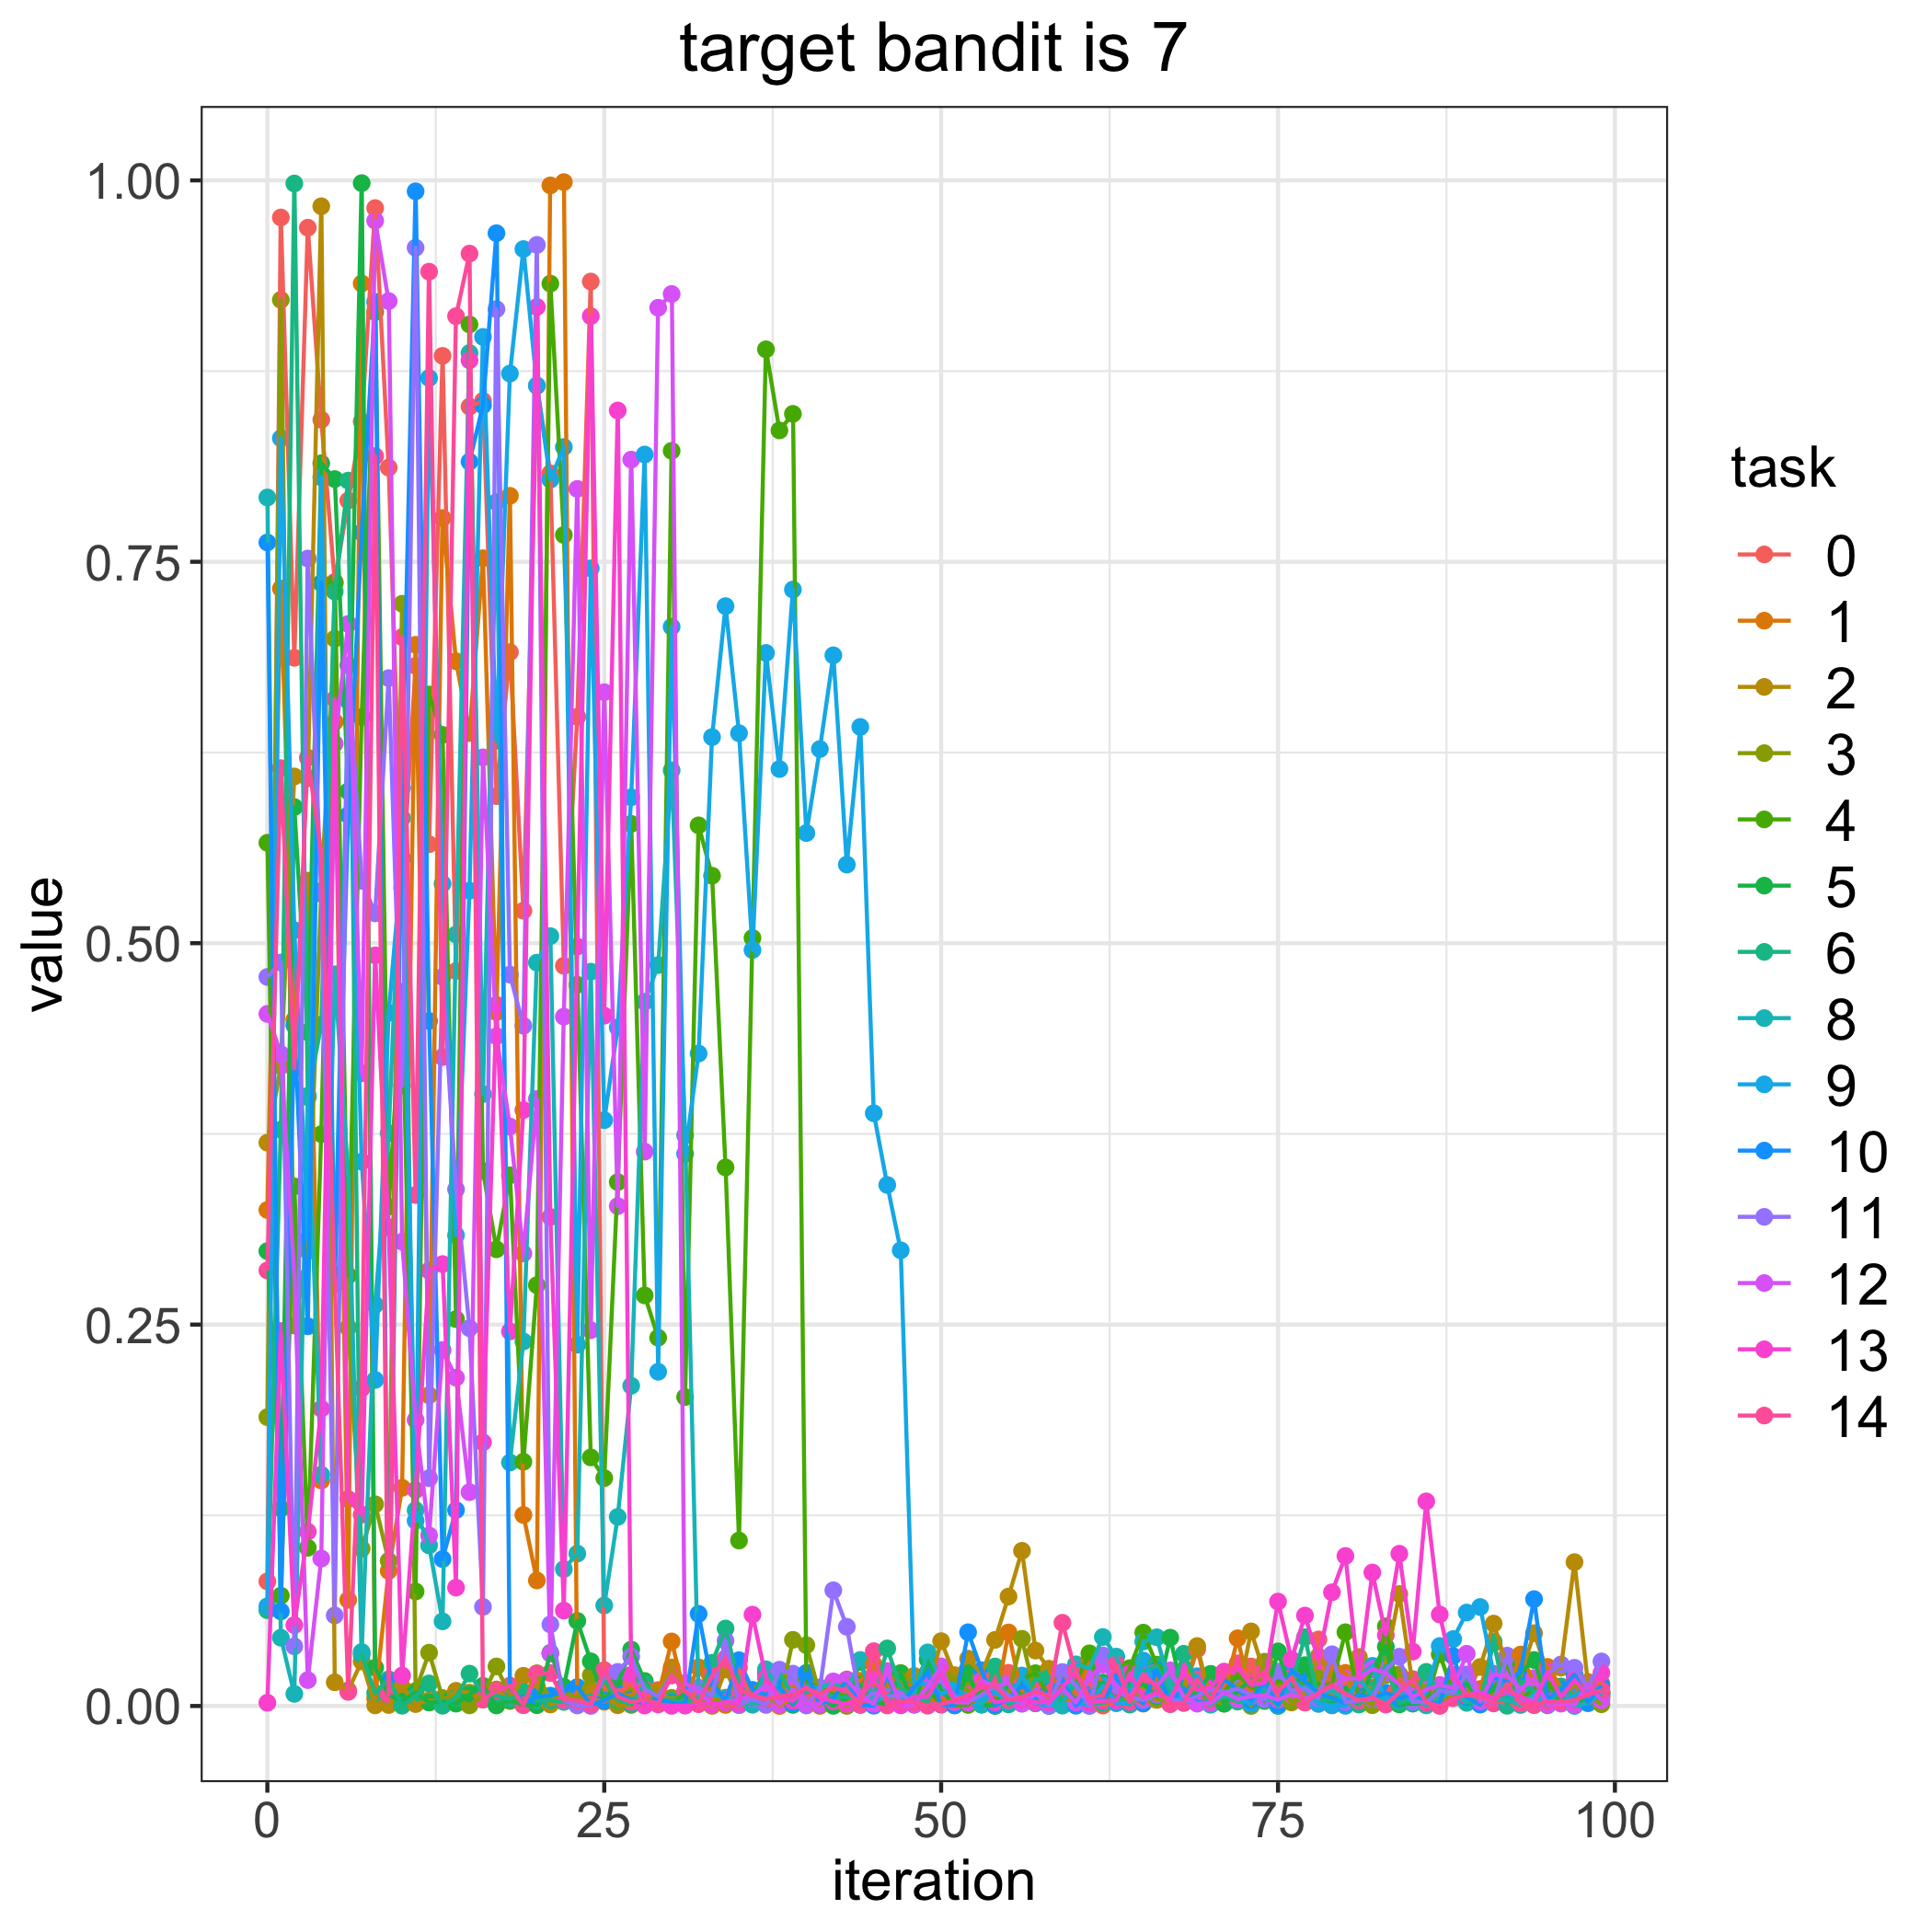

Data behind this chart, as committed beside it:
, 0, 1, 2, 3, 4, 5, 6, 8, 9, 10, 11, 12, 13, 14
0, 0.08168, 0.3251, 0.3693, 0.1893, 0.5658, 0.2982, 0.06277, 0.7921, 0.06535, 0.7627, 0.4779, 0.4536, 0.002109, 0.2855
1, 0.9757, 0.7324, 0.4194, 0.9217, 0.07231, 0.1294, 0.3778, 0.04473, 0.831, 0.06202, 0.4873, 0.4273, 0.2458, 0.6147
2, 0.6871, 0.4499, 0.6093, 0.2494, 0.3406, 0.5892, 0.998, 0.007943, 0.5085, 0.4462, 0.0391, 0.282, 0.05301, 0.4178
3, 0.969, 0.541, 0.6082, 0.2982, 0.1037, 0.4416, 0.3991, 0.4, 0.3061, 0.2489, 0.7521, 0.01697, 0.1143, 0.6215
4, 0.8431, 0.1477, 0.983, 0.5342, 0.3748, 0.8146, 0.4466, 0.1516, 0.8054, 0.736, 0.5324, 0.09665, 0.1948, 0.5592
5, 0.7368, 0.645, 0.01554, 0.6996, 0.7359, 0.8042, 0.7305, 0.4796, 0.2827, 0.2769, 0.05934, 0.6308, 0.6599, 0.2762
6, 0.7901, 0.06955, 0.01024, 0.248, 0.2822, 0.5996, 0.8032, 0.3476, 0.6589, 0.584, 0.6821, 0.7093, 0.1356, 0.009249
7, 0.842, 0.9324, 0.02922, 0.1031, 0.6482, 0.9982, 0.03359, 0.03538, 0.3568, 0.7692, 0.5409, 0.4147, 0.1255, 0.2082
8, 0.9818, 0.004846, 0.0004127, 0.1322, 0.9137, 0.0251, 0.008507, 0.263, 0.2137, 0.9203, 0.5195, 0.9736, 0.492, 0.8193
9, 0.8117, 0.08857, 0.000645, 0.09514, 0.3273, 0.007408, 0.01749, 0.3755, 0.4543, 0.01572, 0.6737, 0.9209, 0.3139, 0.007542
10, 0.5363, 0.143, 0.01235, 0.7225, 0.4681, 0.002949, 0.0001755, 0.582, 0.5557, 0.6019, 0.4066, 0.3043, 0.01997, 0.7006
11, 0.6818, 0.6956, 0.001248, 0.009812, 0.07505, 0.008612, 0.006409, 0.1284, 0.1214, 0.9928, 0.9559, 0.1875, 0.1416, 0.3349
12, 0.5648, 0.2037, 0.003621, 0.03495, 0.663, 0.002247, 0.01477, 0.1053, 0.8705, 0.449, 0.1493, 0.1118, 0.2854, 0.9402
13, 0.885, 0.7787, 0.002967, 0.005227, 0.6366, 0.002836, 0.0001539, 0.05546, 0.5389, 0.09631, 0.4779, 0.2334, 0.2897, 0.4254
14, 0.4818, 0.6848, 0.00994, 0.004958, 0.2536, 0.00154, 0.0053, 0.5057, 0.3086, 0.1284, 0.3387, 0.2152, 0.0776, 0.911
15, 0.8517, 0.6377, 0.00871, 0.0003982, 0.9056, 0.007495, 0.02121, 0.8868, 0.5344, 0.8156, 0.2476, 0.1402, 0.882, 0.952
16, 0.8555, 0.7523, 0.004149, 0.00688, 0.3507, 0.01324, 0.008019, 0.4011, 0.8974, 0.8525, 0.06496, 0.6218, 0.1728, 0.004299
17, 0.5964, 0.4548, 0.01085, 0.02592, 0.2993, 0.000348, 0.006641, 0.7891, 0.6327, 0.9654, 0.9156, 0.439, 0.4596, 0.009922
18, 0.6908, 0.7932, 0.003246, 0.006493, 0.3479, 0.003729, 0.004662, 0.1596, 0.8734, 0.0125, 0.4794, 0.3798, 0.2455, 0.01333
19, 0.5213, 0.1252, 0.01978, 0.001359, 0.1601, 0.0007154, 0.009339, 0.2389, 0.955, 0.002014, 0.4459, 0.2966, 0.3906, 0.0005055
20, 0.8654, 0.08227, 0.01272, 0.02144, 0.2758, 0.0005134, 0.003364, 0.4872, 0.8655, 0.006026, 0.9577, 0.3979, 0.917, 0.02115
21, 0.808, 0.9967, 0.0009777, 0.003802, 0.9323, 0.03483, 0.003697, 0.5046, 0.8038, 0.006768, 0.05345, 0.03429, 0.3205, 0.02161
22, 0.4852, 0.9989, 0.00366, 0.009787, 0.7676, 0.01262, 0.002675, 0.08971, 0.8252, 0.009681, 0.003613, 0.4518, 0.06254, 0.004111
23, 0.6484, 0.00422, 0.006688, 0.004544, 0.4727, 0.05578, 0.0009011, 0.09988, 0.2368, 0.01239, 0.0003553, 0.7978, 0.4978, 0.003581
24, 0.9337, 0.004827, 0.01011, 0.02016, 0.1629, 0.02928, 0.002632, 0.4813, 0.7457, 0.0007874, 5.3629155944038814e-05, 0.2463, 0.911, 0.001158
25, 0.01088, 0.002763, 0.006472, 0.01642, 0.1494, 0.003737, 0.01764, 0.06589, 0.384, 0.003532, 0.01983, 0.6645, 0.4525, 0.0235
26, 0.008468, 0.007152, 0.0004625, 0.002504, 0.3434, 0.01482, 0.00421, 0.1239, 0.4447, 0.008186, 0.02233, 0.3277, 0.8492, 0.006062
27, 0.01462, 0.006596, 0.0006744, 0.006123, 0.5782, 0.03698, 0.001236, 0.2099, 0.5956, 0.003914, 0.03237, 0.817, 0.02047, 0.002741
28, 0.004215, 0.01629, 0.01512, 0.003798, 0.2691, 0.01629, 0.01462, 0.4616, 0.8203, 0.001651, 0.01095, 0.3634, 0.0003022, 0.004128
29, 0.01047, 0.00696, 0.009402, 0.004439, 0.2414, 0.002258, 0.004485, 0.4856, 0.2191, 0.004774, 0.006354, 0.9165, 0.001007, 0.001631
30, 0.002774, 0.0423, 0.02525, 0.005349, 0.8227, 0.001404, 0.003403, 0.6133, 0.7074, 0.001836, 0.02022, 0.9255, 7.305620567297132e-05, 0.02007
31, 0.002838, 0.006804, 0.005635, 0.004697, 0.2025, 0.00811, 0.002662, 0.3741, 0.3619, 0.001145, 0.009359, 0.01506, 0.0002307, 0.009765
32, 0.01157, 0.02531, 0.001551, 0.005135, 0.5772, 0.003035, 0.004668, 0.007666, 0.4277, 0.06038, 0.01208, 0.009298, 0.001189, 0.001773
33, 0.01031, 0.007604, 6.4494946950106e-05, 0.001609, 0.5442, 0.01673, 0.02829, 0.007593, 0.6351, 0.01426, 0.007142, 0.00102, 0.001192, 0.02005
34, 0.005433, 0.0006808, 0.02393, 0.004175, 0.353, 0.002235, 0.05078, 0.00514, 0.7209, 0.003492, 0.04278, 0.002575, 0.002445, 0.03109
35, 0.02509, 0.001309, 0.004355, 0.0006629, 0.1084, 0.006244, 0.01396, 0.003271, 0.6376, 0.02999, 0.0005795, 0.004375, 0.001494, 0.01095
36, 0.002972, 0.008158, 0.001047, 0.001875, 0.5034, 0.006237, 0.002343, 0.0008424, 0.4955, 0.01056, 0.004685, 0.006953, 0.05986, 0.00679
37, 0.02129, 0.02187, 0.007111, 0.006865, 0.8893, 0.02272, 0.001481, 0.02404, 0.6902, 0.007299, 0.0006881, 0.01366, 0.01847, 0.004614
38, 0.005229, 1.3737145917697729e-05, 0.001276, 0.001447, 0.8361, 0.01079, 0.02155, 0.009394, 0.6141, 0.01211, 0.02381, 0.001072, 0.005793, 0.006286
39, 0.01209, 0.006021, 0.01277, 0.04335, 0.847, 0.0006962, 0.00686, 0.001886, 0.7318, 0.001554, 0.02118, 0.01096, 0.003315, 0.007302
40, 0.001411, 0.01231, 0.001749, 0.03986, 0.01634, 0.01331, 0.00915, 0.013, 0.5722, 0.02173, 0.0003349, 0.001603, 0.01218, 0.01168
41, 0.01207, 6.481439220704636e-05, 0.01009, 0.007106, 0.01154, 0.004954, 0.01122, 0.01193, 0.6272, 0.001121, 0.01127, 0.00122, 0.005246, 0.007941
42, 0.002534, 0.01082, 0.008535, 0.01549, 0.007481, 9.447804365065382e-05, 0.005816, 0.01563, 0.6887, 0.005262, 0.07584, 0.0161, 0.003056, 0.01188
43, 0.01643, 0.01738, 0.004534, 1.0731537203616148e-05, 0.006333, 0.00519, 0.005746, 0.009666, 0.5515, 0.01693, 0.05192, 0.01708, 0.001333, 0.01024
44, 0.005524, 0.01647, 0.01352, 0.014, 0.02885, 0.014, 0.003727, 0.03014, 0.6417, 0.0006941, 0.002572, 0.007026, 0.005388, 0.0008766
45, 0.001293, 0.02719, 0.01509, 0.005661, 0.003833, 0.003013, 0.004558, 0.002171, 0.3885, 0.0001781, 0.008742, 0.001289, 0.01765, 0.03591
46, 0.007695, 0.01315, 0.00221, 0.01551, 0.001051, 0.0008513, 0.03774, 0.007329, 0.3415, 0.02007, 0.005754, 0.02292, 0.003735, 0.0003516
47, 0.002007, 0.01215, 0.01567, 0.0216, 0.003555, 0.02133, 0.01176, 0.005353, 0.2987, 0.0006531, 0.007775, 0.0004345, 0.0007334, 0.003261
48, 0.004684, 0.01481, 0.01973, 0.01413, 0.003613, 0.0009599, 0.006476, 0.007831, 0.01459, 0.01197, 0.00178, 0.0007807, 0.006274, 0.002343
49, 0.006933, 0.004964, 0.008376, 0.003869, 0.01053, 0.03045, 0.002713, 0.03512, 0.01426, 0.022, 0.01212, 0.01323, 0.005969, 0.0001948
50, 0.01107, 0.003433, 0.04249, 0.02131, 0.001473, 0.01063, 0.02444, 0.01656, 0.007958, 0.0008502, 0.01681, 0.02595, 0.02145, 0.001101
51, 0.004165, 0.007163, 0.02021, 0.01725, 0.0004925, 0.0009296, 0.004125, 0.01081, 0.01077, 0.0003552, 0.006464, 0.002526, 0.003316, 0.00357
52, 0.008048, 0.00428, 0.03102, 0.01008, 0.0006976, 0.02147, 0.007385, 0.007323, 0.00428, 0.04834, 0.002654, 0.002166, 0.004094, 0.007408
53, 0.01875, 0.002185, 0.02114, 0.003414, 0.01082, 0.0008615, 0.001333, 0.0009117, 0.003801, 0.02343, 0.007256, 0.01669, 0.01532, 0.01209
54, 0.01969, 0.0002785, 0.04333, 0.0004487, 0.004568, 5.006712539389982e-05, 0.02588, 0.01215, 0.009115, 0.0003925, 0.01334, 0.01266, 0.00239, 0.01319
55, 0.02178, 0.0482, 0.07175, 0.007891, 0.004353, 0.0147, 0.001025, 0.004272, 0.002726, 0.004675, 0.006904, 0.01507, 0.004049, 0.003924
56, 0.01038, 0.006529, 0.1017, 0.04404, 0.01813, 0.006297, 0.005303, 0.001926, 0.01995, 0.01333, 0.001477, 0.001633, 0.003986, 0.006066
57, 0.001682, 0.006419, 0.03633, 0.006391, 0.02148, 0.00365, 0.01736, 0.007721, 0.00188, 0.005617, 0.01097, 0.007982, 0.002379, 0.009523
58, 0.01346, 0.007238, 0.02445, 0.004678, 0.006252, 0.0002858, 0.01841, 0.0004238, 2.326019812884e-05, 0.009594, 0.0001936, 0.002454, 0.002562, 0.006483
59, 0.005587, 0.02117, 0.003433, 0.005318, 0.01298, 0.01185, 0.002266, 0.000231, 0.01092, 0.01764, 0.02228, 0.01155, 0.01199, 0.05455
... 40 more rows
